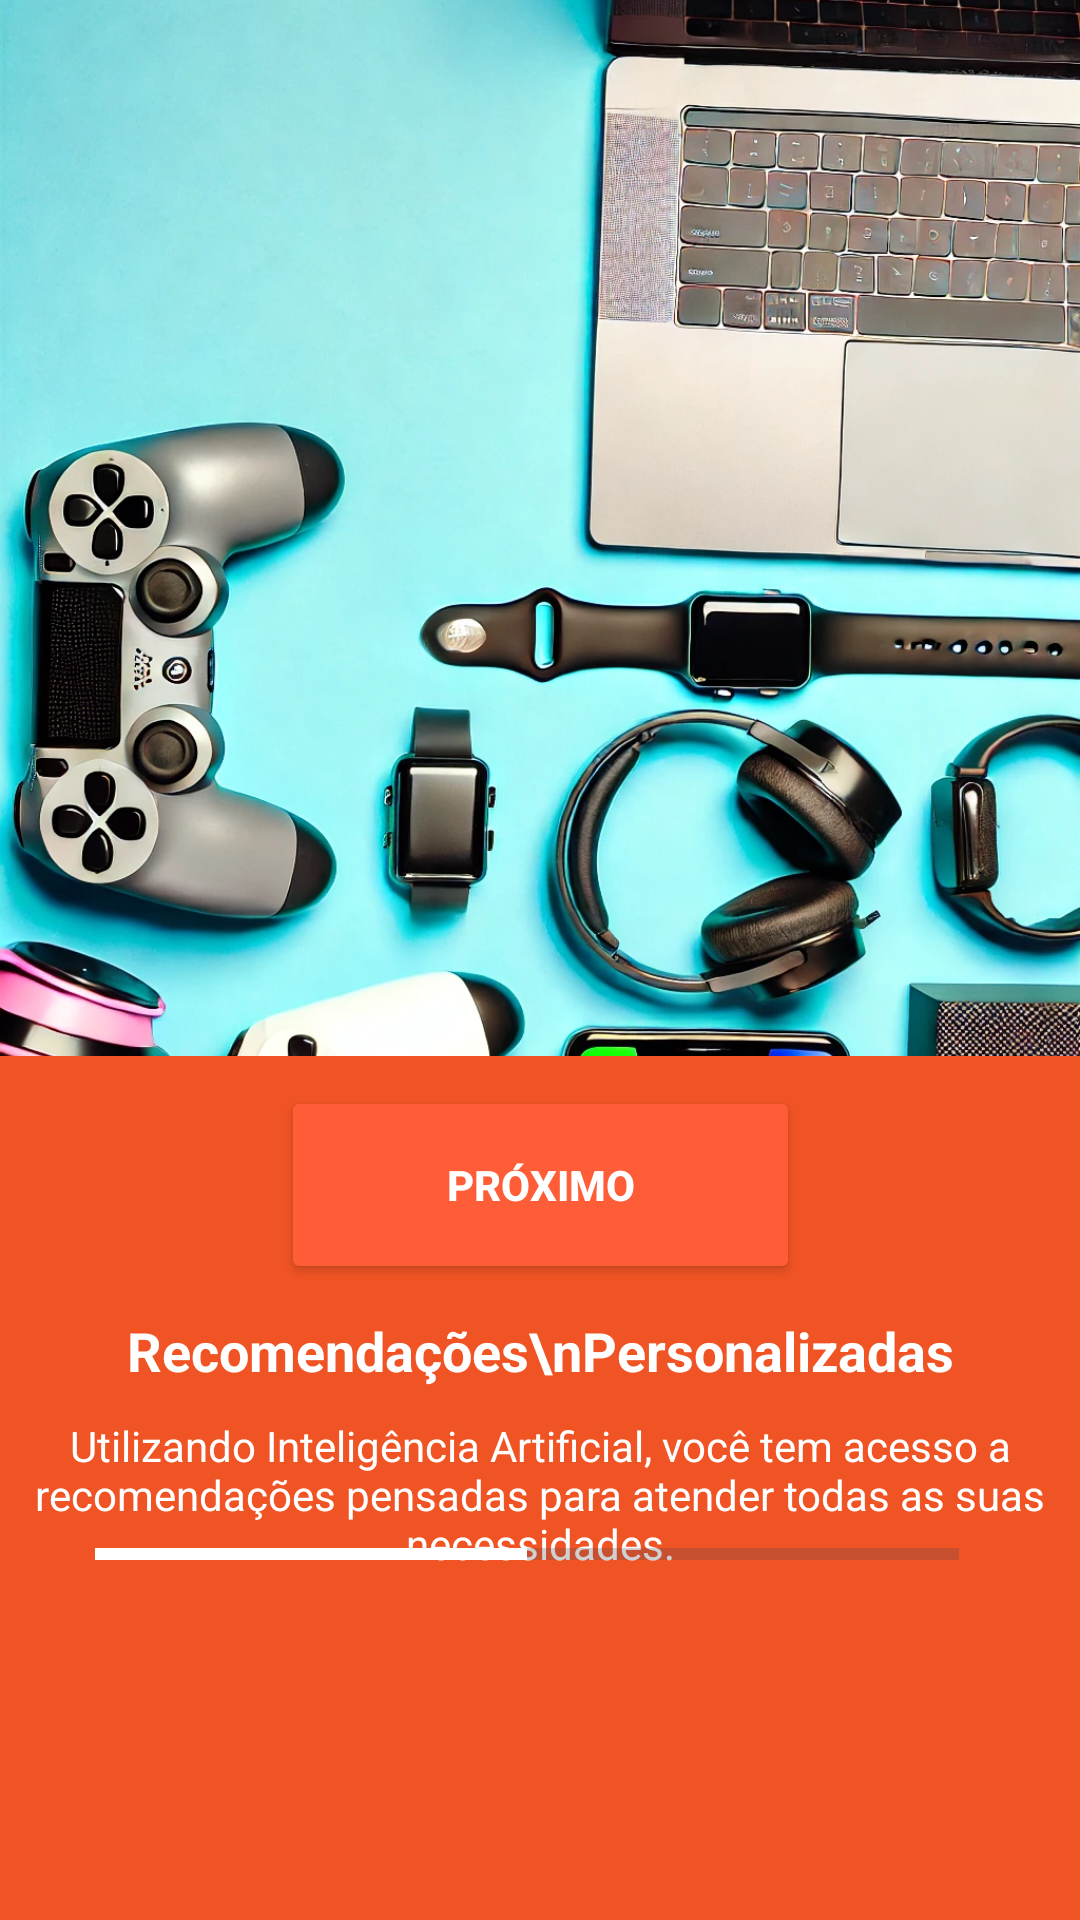

Write the Android layout XML for this screen, with the resource values it uses.
<!-- AndroidManifest.xml: application theme Theme.Sprint_mobile -->
<!-- res/layout/activity_terceira_tela.xml -->
<?xml version="1.0" encoding="utf-8"?>
<androidx.constraintlayout.widget.ConstraintLayout
    xmlns:android="http://schemas.android.com/apk/res/android"
    xmlns:app="http://schemas.android.com/apk/res-auto"
    xmlns:tools="http://schemas.android.com/tools"
    android:id="@+id/main"
    android:layout_width="match_parent"
    android:layout_height="match_parent"
    tools:context=".TerceiraTela"
    android:background="#F15424">


    
    <ImageView
        android:id="@+id/top_image"
        android:layout_width="0dp"
        android:layout_height="0dp"
        android:src="@drawable/imagemdois"
        android:scaleType="centerCrop"
        app:layout_constraintTop_toTopOf="parent"
        app:layout_constraintStart_toStartOf="parent"
        app:layout_constraintEnd_toEndOf="parent"
        app:layout_constraintHeight_percent="0.55" />

    
    <Button
        android:id="@+id/proximo_button"
        android:layout_width="173dp"
        android:layout_height="66dp"
        android:layout_marginTop="10dp"
        android:backgroundTint="#FF5C38"
        android:padding="12dp"
        android:text="Próximo"
        android:textColor="#FFFFFF"
        android:textStyle="bold"
        app:layout_constraintEnd_toEndOf="parent"
        app:layout_constraintStart_toStartOf="parent"
        app:layout_constraintTop_toBottomOf="@id/top_image" />

    
    <TextView
        android:id="@+id/qualidade_text"
        android:layout_width="wrap_content"
        android:layout_height="wrap_content"
        android:text="Recomendações\nPersonalizadas"
        android:textSize="18sp"
        android:textColor="#FFFFFF"
        android:textStyle="bold"
        android:gravity="center"
        android:layout_marginTop="10dp"
        app:layout_constraintTop_toBottomOf="@id/proximo_button"
        app:layout_constraintStart_toStartOf="parent"
        app:layout_constraintEnd_toEndOf="parent" />

    
    <TextView
        android:id="@+id/descricao_text"
        android:layout_width="wrap_content"
        android:layout_height="wrap_content"
        android:text="Utilizando Inteligência Artificial, você tem acesso a recomendações pensadas para atender todas as suas necessidades."
        android:textSize="14sp"
        android:textColor="#FFFFFF"
        android:gravity="center"
        android:layout_marginTop="10dp"
        app:layout_constraintTop_toBottomOf="@id/qualidade_text"
        app:layout_constraintStart_toStartOf="parent"
        app:layout_constraintEnd_toEndOf="parent" />

    
    <ProgressBar
        android:id="@+id/progress_bar"
        style="?android:attr/progressBarStyleHorizontal"
        android:layout_width="0dp"
        android:layout_height="4dp"
        android:layout_marginBottom="120dp"
        android:backgroundTint="#D3D3D3"
        android:progress="50"
        android:progressTint="#FFFFFF"
        app:layout_constraintBottom_toBottomOf="parent"
        app:layout_constraintEnd_toEndOf="parent"
        app:layout_constraintHorizontal_bias="0.439"
        app:layout_constraintStart_toStartOf="parent"
        app:layout_constraintWidth_percent="0.8" />

</androidx.constraintlayout.widget.ConstraintLayout>
<!-- resources referenced by this layout -->
<resources>
  <!-- drawable imagemdois: webp bitmap (drawable, 359400 bytes) -->
  <style name="Theme.Sprint_mobile" parent="Base.Theme.Sprint_mobile" />
  <style name="Base.Theme.Sprint_mobile" parent="Theme.Material3.DayNight.NoActionBar">
          
          
      </style>
</resources>
